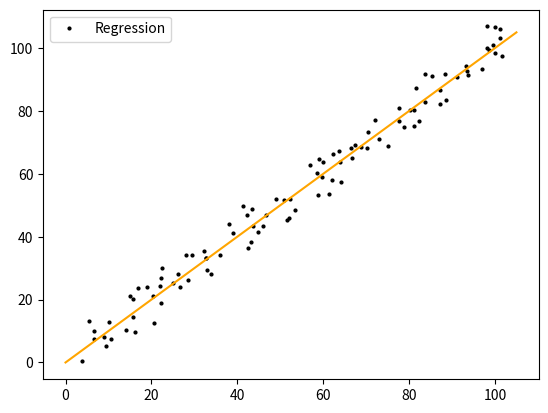

Source code (Python):

import matplotlib.pyplot as plt
import numpy as np


np.random.seed(42)

base = np.arange(0,100)
#print(base)

x = np.random.random(100)*10.0 + base
y = np.random.random(100)*10.0 + base

m = max(max(x), max(y))
im = range(int(m))

fig, ax = plt.subplots(1,1)
ax.plot(x,y, ls='', marker='o', markersize=2, markeredgecolor='black', markerfacecolor='black', label="Regression")
ax.plot(im,im, c='orange')

ax.legend()

fig.savefig("./reg.png")